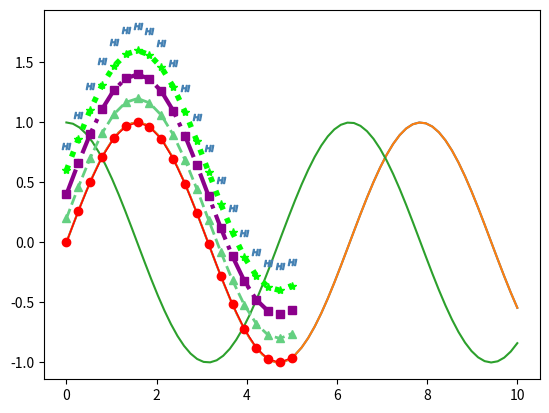
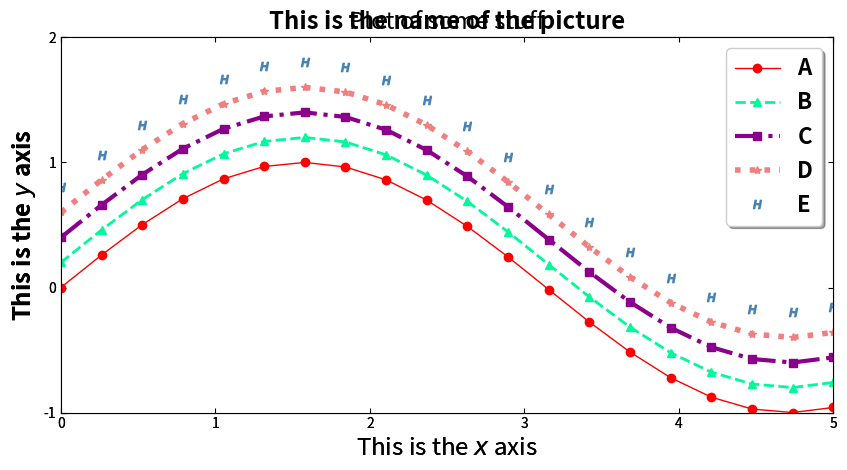
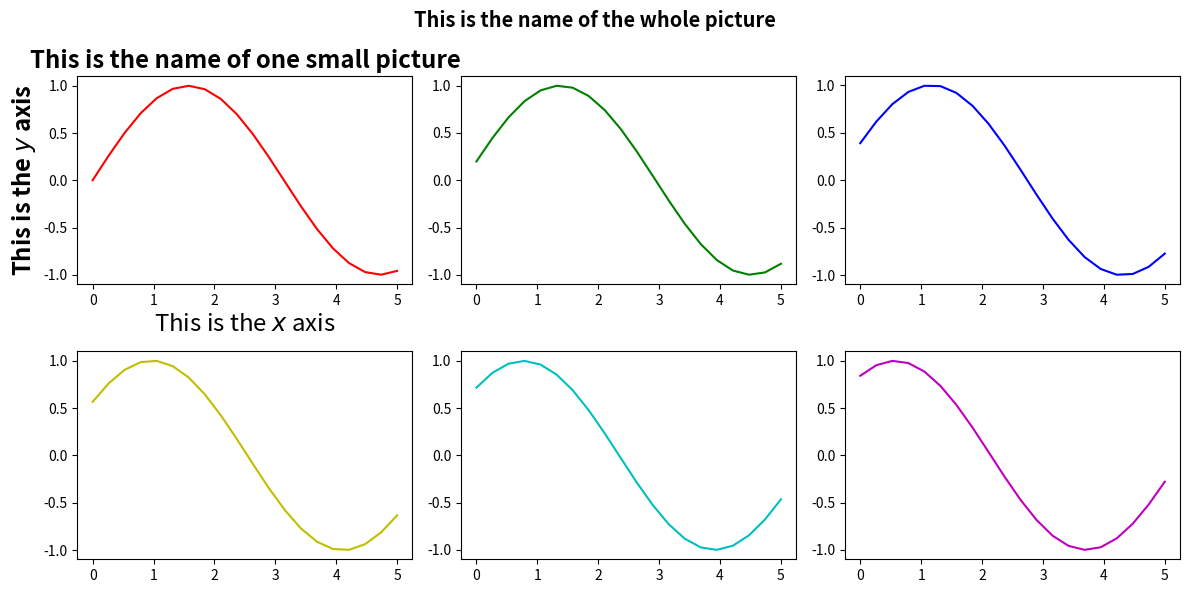
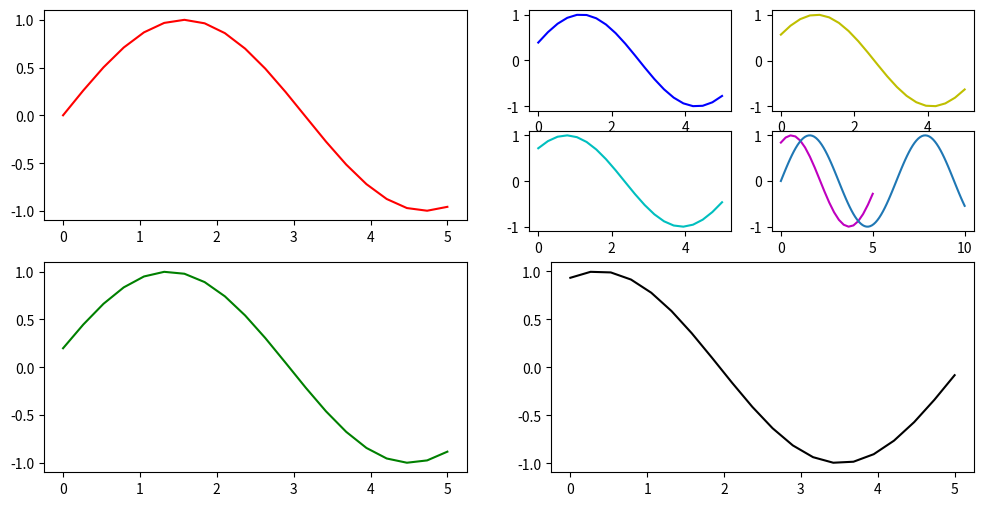
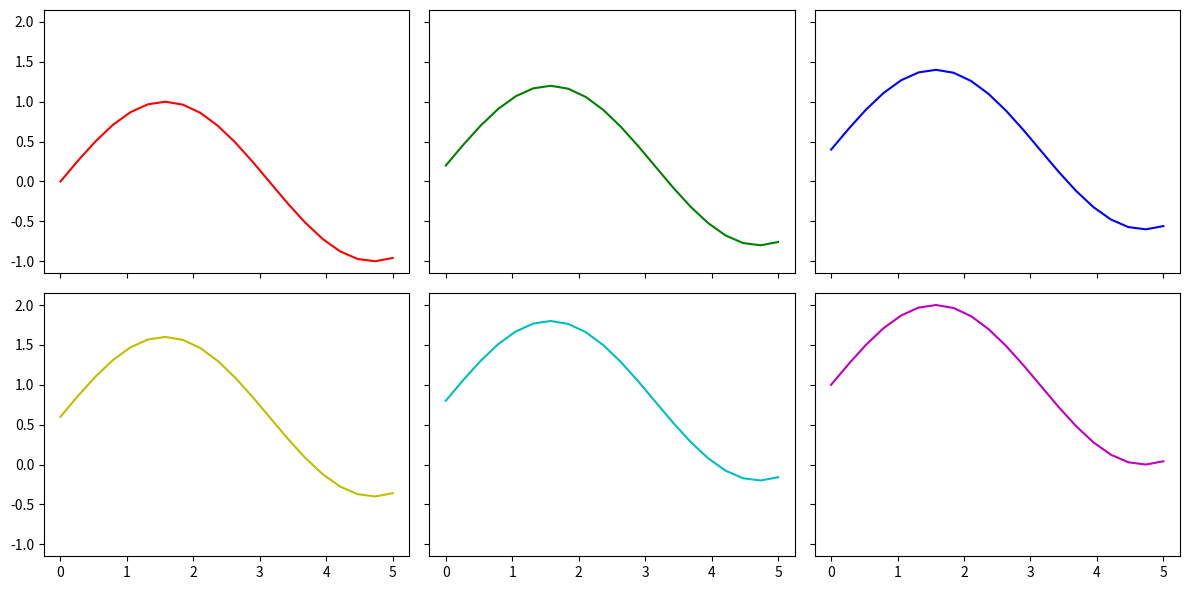
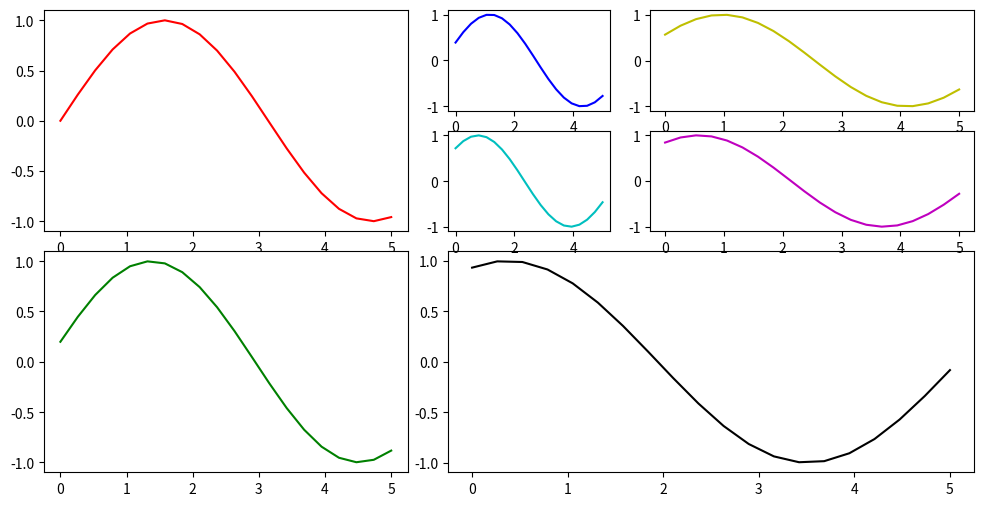
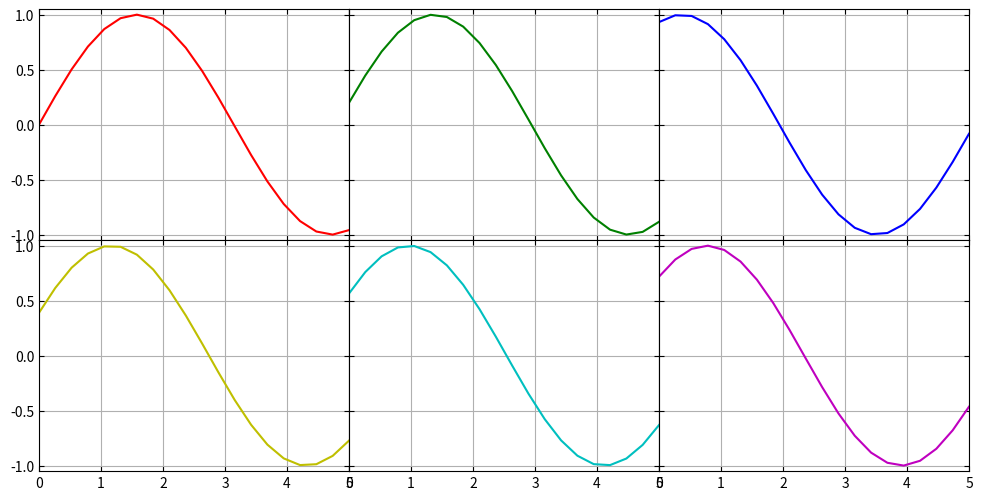
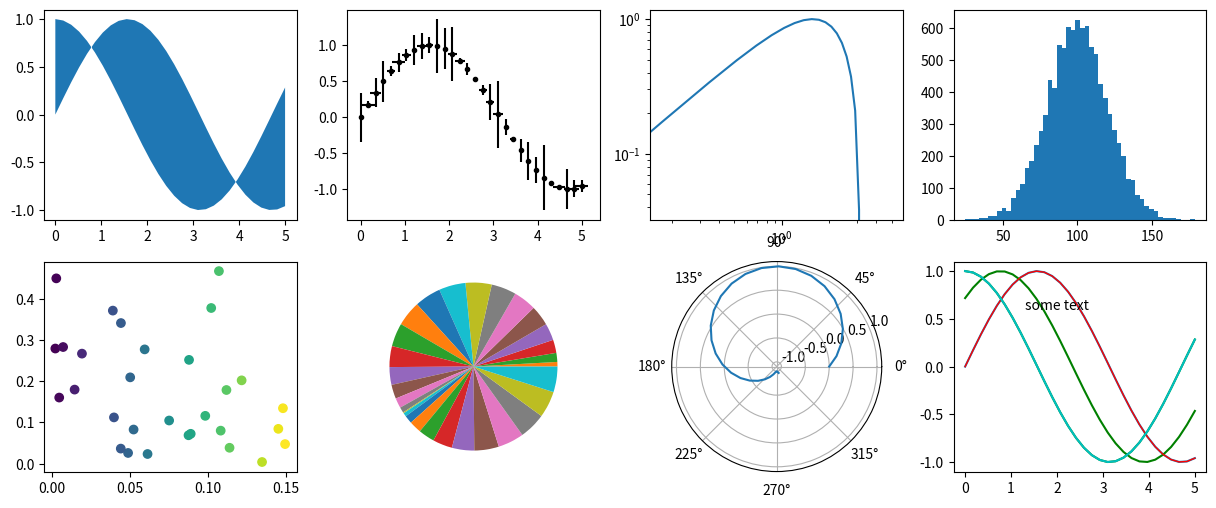

Here is the Python script that generated these plots, in order: (Note: this script raises an exception after producing the figures.)
import numpy as np
from matplotlib import pyplot as plt

x = np.linspace(0,10,70)
y = np.sin(x)
plt.plot(x,y)
plt.show()

y1 = np.sin(x)
y2 = np.cos(x)
plt.plot(x,y1)
plt.plot(x,y2)
plt.show()

x = np.linspace(0,5,20)
y1 = np.sin(x)
y2 = np.sin(x) + 0.2
y3 = np.sin(x) + 0.4
y4 = np.sin(x) + 0.6
y5 = np.sin(x) + 0.8
y6 = np.sin(x) + 1
plt.plot(x,y1,linestyle='-',linewidth=1,color='r',marker=('o'))
plt.plot(x,y2,linestyle='--',linewidth=2,color='#64D081',marker=('^'))
plt.plot(x,y3,linestyle='-.',linewidth=3,color=(139/255, 0, 139/255),marker=('s'))
plt.plot(x,y4,linestyle=':',linewidth=4,color='lime',marker=('*'))
plt.plot(x,y5,linestyle=' ',marker=('$HI$'),color='steelblue')
plt.show()

x = np.linspace(0,5,20)
y1 = np.sin(x)
y2 = np.sin(x) + 0.2
y3 = np.sin(x) + 0.4
y4 = np.sin(x) + 0.6
y5 = np.sin(x) + 0.8
y6 = np.sin(x) + 1

#aspect ratio
w, h = plt.figaspect(0.56)
plt.figure('Sin plots',figsize=(w,h))

plt.plot(x,y1,linestyle='-',linewidth=1,color='r',marker=('o'))
plt.plot(x,y2,linestyle='--',linewidth=2,color='#00FA9A',marker=('^'))
plt.plot(x,y3,linestyle='-.',linewidth=3,color=(139/255, 0, 139/255),marker=('s'))
plt.plot(x,y4,linestyle=':',linewidth=4,color='lightcoral',marker=('*'))
plt.plot(x,y5,linestyle=' ',marker=('$H$'),color='steelblue')

# Tick location and limits
plt.xticks((0,1,2,3,4,5))
plt.xlim(0,5)
plt.yticks((-1,0,1,2))
plt.ylim(-1,2)

# Make ticks point inwards and also appear top and right
plt.tick_params(direction='in',top=True,right=True)

#Add some labels
plt.title('This is the name of the picture',fontsize = 'xx-large',fontstyle='italic',fontweight='bold')
plt.ylabel('This is the $y$ axis',fontsize = 'xx-large',fontstyle='oblique',fontweight = 'heavy')
plt.xlabel('This is the $x$ axis',fontsize = 'xx-large',fontstyle='normal',fontweight = 'medium')

# add a legend
# you can also label the lines in the plot diective with: label='name here'
import matplotlib.font_manager as font_manager
font = font_manager.FontProperties(weight='bold',style='normal', size=16)
plt.legend(('A','B','C','D','E'),prop=font,loc='upper right', shadow=True, labelcolor='linecolor')

# removed extra white space
plt.tight_layout()

x = np.linspace(0,5,20)
y1 = np.sin(x)
y2 = np.sin(x + 0.2)
y3 = np.sin(x + 0.4)
y4 = np.sin(x + 0.6)
y5 = np.sin(x + 0.8)
y6 = np.sin(x + 1)

# now we decide the actual figure size in inches
fig = plt.figure(figsize=(12,6))

plt.suptitle('This is the name of the whole picture',fontweight='bold', fontsize='x-large')

# create subplots 231 means make a 2x3 grid and this is the first plot
plt.subplot(231)
#these are here to show that you can do the same here as for a single plot
plt.title('This is the name of one small picture',fontsize = 'xx-large',fontstyle='italic',fontweight='bold')
plt.ylabel('This is the $y$ axis',fontsize = 'xx-large',fontstyle='oblique',fontweight = 'heavy')
plt.xlabel('This is the $x$ axis',fontsize = 'xx-large',fontstyle='normal',fontweight = 'medium')
plt.plot(x,y1,color='r')
plt.subplot(232)
plt.plot(x,y2,color='g')
plt.subplot(233)
plt.plot(x,y3,color='b')
plt.subplot(234)
plt.plot(x,y4,color='y')
plt.subplot(235)
plt.plot(x,y5,color='c')
plt.subplot(236)
plt.plot(x,y6,color='m')
# removed extra white space
plt.tight_layout()


x = np.linspace(0,5,20)
y1 = np.sin(x)
y2 = np.sin(x + 0.2)
y3 = np.sin(x + 0.4)
y4 = np.sin(x + 0.6)
y5 = np.sin(x + 0.8)
y6 = np.sin(x + 1.0)
y7 = np.sin(x + 1.2)

# now we decide the actual figure size in inches
fig = plt.figure(figsize=(12,6))

# create subplots now we have created a 2x2 grid and a 4x4 grid and fitted them together
plt.subplot(221)
plt.plot(x,y1,color='r')
plt.subplot(223)
plt.plot(x,y2,color='g')
plt.subplot(224)
plt.plot(x,y7,color='k')

plt.subplot(443)
plt.plot(x,y3,color='b')
plt.subplot(444)
plt.plot(x,y4,color='y')
plt.subplot(447)
plt.plot(x,y5,color='c')
plt.subplot(448)
plt.plot(x,y6,color='m')
plt.show()

x = np.linspace(0,10,100)
y = np.sin(x)
plt.plot(x,y)
plt.savefig("test.png")
plt.savefig("test.pdf")

x = np.linspace(0,5,20)
y1 = np.sin(x)
y2 = np.sin(x) + 0.2
y3 = np.sin(x) + 0.4
y4 = np.sin(x) + 0.6
y5 = np.sin(x) + 0.8
y6 = np.sin(x) + 1

#aspect ratio
w, h = plt.figaspect(0.36)
fig = plt.figure('Sin plots',figsize=(w,h))
ax = plt.axes()

ax.plot(x,y1,linestyle='-',linewidth=1,color='r',marker=('o'))
ax.plot(x,y2,linestyle='--',linewidth=2,color='#00FA9A',marker=('^'))
ax.plot(x,y3,linestyle='-.',linewidth=3,color=(139/255, 0, 139/255),marker=('s'))
ax.plot(x,y4,linestyle=':',linewidth=4,color='lightcoral',marker=('*'))
ax.plot(x,y5,linestyle=' ',marker=('$H$'),color='steelblue')

# Tick location and limits
ax.set(xticks=(0,1,2,3,4,5),xlim=(0,5),yticks=(-1,0,1,2),ylim=(-1,2))

# Make ticks point inwards and also appear top and right
ax.tick_params(direction='in',top=True,right=True)

# Add some labels
ax.set_title('Plot of some stuff',fontsize = 'xx-large',fontstyle='italic',fontweight = 'light')
ax.set_ylabel('This is the $y$ axis',fontsize = 'xx-large',fontstyle='oblique',fontweight = 'heavy')
ax.set_xlabel('This is the $x$ axis',fontsize = 'xx-large',fontstyle='normal',fontweight = 'medium')

# add a legend, annoyingly here you can't use most font commands but have to set it manually and import as 'prop'
import matplotlib.font_manager as font_manager
font = font_manager.FontProperties(weight='bold',style='normal', size=16)
ax.legend(('A','B','C','D','E'),prop=font,loc='upper right', shadow=True)

# removed extra white space
plt.tight_layout()

# now we decide the actual figure and share x and y axes
fig, ax = plt.subplots(2,3,figsize=(12,6), sharex=True,sharey=True)

# Now each plot has a location defined by the numpy array ax
ax[0,0].plot(x,y1,color='r')
ax[0,1].plot(x,y2,color='g')
ax[0,2].plot(x,y3,color='b')
ax[1,0].plot(x,y4,color='y')
ax[1,1].plot(x,y5,color='c')
ax[1,2].plot(x,y6,color='m')
# removed extra white space
fig.tight_layout()

x = np.linspace(0,5,20)
y1 = np.sin(x)
y2 = np.sin(x + 0.2)
y3 = np.sin(x + 0.4)
y4 = np.sin(x + 0.6)
y5 = np.sin(x + 0.8)
y6 = np.sin(x + 1.0)
y7 = np.sin(x + 1.2)

# create figure
fig = plt.figure(figsize=(12,6))
# import gridspec and create a 4x4 grid
# we can also specifc the ratios of the sections of the grid relative to each other
import matplotlib.gridspec as gs
grid = gs.GridSpec(4, 4,width_ratios=[1,1,1,2],height_ratios=[1,1,1,1])

# Create axis objects for each plot
ax1 = plt.subplot(grid[0:2,0:2])
ax2 = plt.subplot(grid[2:4,0:2])
ax3 = plt.subplot(grid[2:4,2:4])
ax4 = plt.subplot(grid[0,2])
ax5 = plt.subplot(grid[0,3])
ax6 = plt.subplot(grid[1,2])
ax7 = plt.subplot(grid[1,3])

# create subplots
ax1.plot(x,y1,color='r')
ax2.plot(x,y2,color='g')
ax3.plot(x,y7,color='k')

ax4.plot(x,y3,color='b')
ax5.plot(x,y4,color='y')
ax6.plot(x,y5,color='c')
ax7.plot(x,y6,color='m')
plt.show()

# create figure
fig = plt.figure(figsize=(12,6))
# import gridspec and create a 4x4 grid
# This time lets join them up into one
import matplotlib.gridspec as gs
grid = gs.GridSpec(2,3,wspace=0,hspace=0)

# Create axis objects for each plot
ax1 = plt.subplot(grid[0,0])
ax2 = plt.subplot(grid[0,1])
ax3 = plt.subplot(grid[0,2])
ax4 = plt.subplot(grid[1,0])
ax5 = plt.subplot(grid[1,1])
ax6 = plt.subplot(grid[1,2])

# create subplots for all 6
ax1.plot(x,y1,color='r')
ax2.plot(x,y2,color='g')
ax3.plot(x,y7,color='b')
ax4.plot(x,y3,color='y')
ax5.plot(x,y4,color='c')
ax6.plot(x,y5,color='m')

# Turn the ticks inward
ax1.tick_params(direction='in',top=True,right=True)
ax2.tick_params(direction='in',top=True,right=True)
ax3.tick_params(direction='in',top=True,right=True)
ax4.tick_params(direction='in',top=True,right=True)
ax5.tick_params(direction='in',top=True,right=True)
ax6.tick_params(direction='in',top=True,right=True)

# set the limits to be the same so they line up perfectly
ax1.set(xlim=(0,5),ylim=(-1.05,1.05))
ax2.set(xlim=(0,5),ylim=(-1.05,1.05))
ax3.set(xlim=(0,5),ylim=(-1.05,1.05))
ax4.set(xlim=(0,5),ylim=(-1.05,1.05))
ax5.set(xlim=(0,5),ylim=(-1.05,1.05))
ax6.set(xlim=(0,5),ylim=(-1.05,1.05))

# Add grids
ax1.grid(True)
ax2.grid(True)
ax3.grid(True)
ax4.grid(True)
ax5.grid(True)
ax6.grid(True)

# remove tick labels for interior axes
ax1.xaxis.set(ticklabels=[])
ax2.xaxis.set(ticklabels=[])
ax3.xaxis.set(ticklabels=[])

ax2.yaxis.set(ticklabels=[])
ax3.yaxis.set(ticklabels=[])
ax5.yaxis.set(ticklabels=[])
ax6.yaxis.set(ticklabels=[])


x = np.linspace(0,5,30)
y1 = np.sin(x)
y2 = np.cos(x)
e1 = 0.1*abs(np.random.randn(len(x)))
e2 = 0.2*abs(np.random.randn(len(x)))
h1 = 100 + 20*np.random.randn(10000)
y5 = np.sin(x + 0.8)
y6 = np.sin(x + 1.0)
y7 = np.sin(x + 1.2)

# create figure
fig = plt.figure(figsize=(15,6))
# import gridspec and create a 4x4 grid
# This time lets join them up into one
import matplotlib.gridspec as gs
grid = gs.GridSpec(2,4)

# Create axis objects for each plot
ax1 = plt.subplot(grid[0,0])
ax2 = plt.subplot(grid[0,1])
ax3 = plt.subplot(grid[0,2])
ax4 = plt.subplot(grid[0,3])
ax5 = plt.subplot(grid[1,0])
ax6 = plt.subplot(grid[1,1])
ax7 = plt.subplot(grid[1,2], projection='polar')
ax8 = plt.subplot(grid[1,3])

ax1.fill_between(x,y1,y2)
ax2.errorbar(x,y1,fmt='.k',xerr=e1,yerr=e2,linestyle=' ')
ax3.loglog(x,y1)
ax4.hist(h1,50)
ax5.scatter(e1,e2,c=e1)
ax6.pie(np.abs(y1))
ax7.plot(x,y1)
ax8.plot(x,y1)

ax8.text(1.3,0.6,'some text')

help(plt.style)

with plt.style.context(('dark_background')):
    plt.plot(x,y5,color='g')

with plt.style.context(('classic')):
    plt.plot(x,y1,color='r')

with plt.style.context(('ggplot')):
    plt.plot(x,y2,color='g')

with plt.style.context(('grayscale')):
    plt.plot(x,y2,color='c')

with plt.style.context(('seaborn')):
    plt.plot(x,y7,color='b')

with plt.style.context(('seaborn-white')):
    plt.plot(x,y2,color='y')

from mpl_toolkits import mplot3d

x = np.linspace(0,20,100)
y = x*np.sin(x)
z = x*np.cos(x)

fig = plt.figure(figsize=(10,10))
ax = plt.axes(projection='3d')

ax.plot3D(x,y,z)
plt.show()

x = np.linspace(0,20,100)
y = x*np.sin(x)
z = x*np.cos(x)

fig = plt.figure(figsize=(10,10))
ax = plt.axes(projection='3d')

ax.scatter3D(x,y,z,c=z)
plt.show()

x = np.linspace(0,10,100)
y = x
X,Y=np.meshgrid(x,y)

Z = (X-5)**2 + (Y-5)

fig = plt.figure(figsize=(15,10))
ax = plt.axes(projection='3d')

ax.contour3D(X,Y,Z,50)
plt.show()

u, v = np.mgrid[0:2*np.pi:100j, 0:np.pi:50j]
x = np.cos(u)*np.sin(v)
y = np.sin(u)*np.sin(v)
z = np.cos(v)

fig = plt.figure(figsize=(15,15))
ax = plt.axes(projection='3d')

ax.plot_wireframe(x, y, z)
plt.show()

x = np.linspace(0,10,100)
y = x
X,Y=np.meshgrid(x,y)

Z = (X-5)**2 + (Y-5)

fig = plt.figure(figsize=(15,10))
ax = plt.axes(projection='3d')

ax.plot_surface(X,Y,Z,rstride=1,cstride=1,cmap='cubehelix')
plt.show()

x = np.linspace(0,20,100)
y = np.linspace(0,2*np.pi,100)

r,t=np.meshgrid(x,y)

X = r * np.sin(t)
Y = r * np.cos(t)

Z = (X-5)**2 + (Y-5)

fig = plt.figure(figsize=(15,10))
ax = plt.axes(projection='3d')

ax.plot_surface(X,Y,Z)
plt.show()

x = 2*np.random.random(1000)-1e0
y = 2*np.random.random(1000)-1e0

z = x**2 + y**3

fig = plt.figure(figsize=(15,10))
ax = plt.axes(projection='3d')

ax.plot_trisurf(x,y,z)
plt.show()